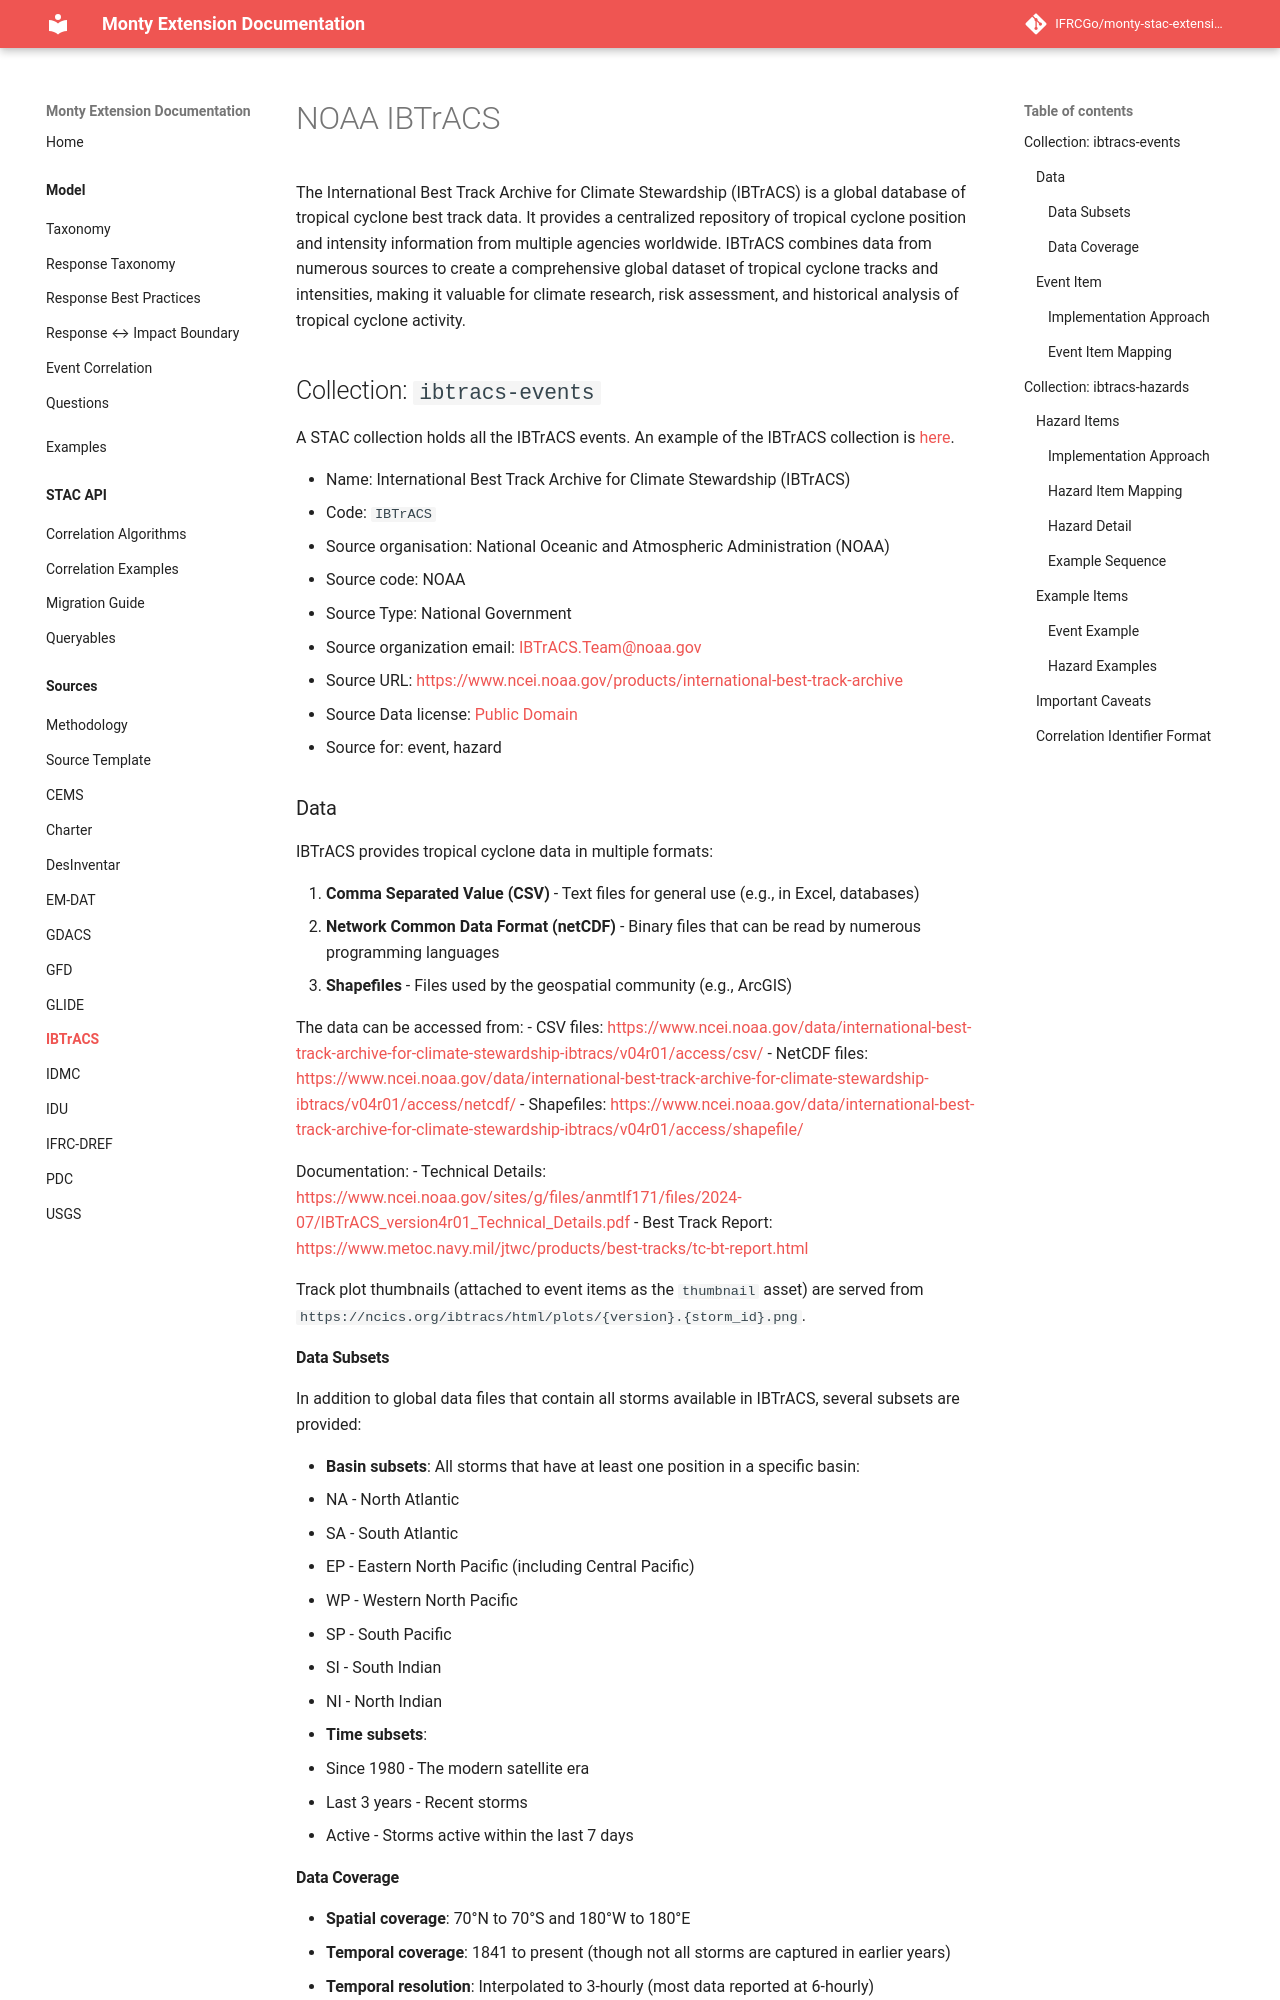

repository: IFRCGo/monty-stac-extension · page: model/sources/IBTrACS/index.html · generator: mkdocs

# NOAA IBTrACS

The International Best Track Archive for Climate Stewardship (IBTrACS) is a global database of tropical cyclone best track data. It provides a centralized repository of tropical cyclone position and intensity information from multiple agencies worldwide. IBTrACS combines data from numerous sources to create a comprehensive global dataset of tropical cyclone tracks and intensities, making it valuable for climate research, risk assessment, and historical analysis of tropical cyclone activity.

## Collection: `ibtracs-events`

A STAC collection holds all the IBTrACS events. An example of the IBTrACS collection is [here](../../../examples/ibtracs-events/ibtracs-events.json).

- Name: International Best Track Archive for Climate Stewardship (IBTrACS)
- Code: `IBTrACS`
- Source organisation: National Oceanic and Atmospheric Administration (NOAA)
- Source code: NOAA
- Source Type: National Government Organization
- Source organization email: <IBTrACS.Team@noaa.gov>
- Source URL: <https://www.ncei.noaa.gov/products/international-best-track-archive>
- Source Data license: [Public Domain](https://www.noaa.gov/information-technology/open-data-dissemination)
- Source for: event, hazard

### Data

IBTrACS provides tropical cyclone data in multiple formats:

1. **Comma Separated Value (CSV)** - Text files for general use (e.g., in Excel, databases)
2. **Network Common Data Format (netCDF)** - Binary files that can be read by numerous programming languages
3. **Shapefiles** - Files used by the geospatial community (e.g., ArcGIS)

The data can be accessed from:
- CSV files: <https://www.ncei.noaa.gov/data/international-best-track-archive-for-climate-stewardship-ibtracs/v04r01/access/csv/>
- NetCDF files: <https://www.ncei.noaa.gov/data/international-best-track-archive-for-climate-stewardship-ibtracs/v04r01/access/netcdf/>
- Shapefiles: <https://www.ncei.noaa.gov/data/international-best-track-archive-for-climate-stewardship-ibtracs/v04r01/access/shapefile/>

Documentation:
- Technical Details: <https://www.ncei.noaa.gov/sites/g/files/anmtlf171/files/2024-07/IBTrACS_version4r01_Technical_Details.pdf>
- Best Track Report: <https://www.metoc.navy.mil/jtwc/products/best-tracks/tc-bt-report.html>

#### Data Subsets

In addition to global data files that contain all storms available in IBTrACS, several subsets are provided:

- **Basin subsets**: All storms that have at least one position in a specific basin:
  - NA - North Atlantic
  - SA - South Atlantic
  - EP - Eastern North Pacific (including Central Pacific)
  - WP - Western North Pacific
  - SP - South Pacific
  - SI - South Indian
  - NI - North Indian

- **Time subsets**:
  - Since 1980 - The modern satellite era
  - Last 3 years - Recent storms
  - Active - Storms active within the last 7 days

#### Data Coverage

- **Spatial coverage**: 70°N to 70°S and 180°W to 180°E
- **Temporal coverage**: 1841 to present (though not all storms are captured in earlier years)
- **Temporal resolution**: Interpolated to 3-hourly (most data reported at 6-hourly)
- **Spatial resolution**: 0.1° (~10 km)

### Event Item

An IBTrACS tropical cyclone will **ALWAYS** produce an [**event STAC item**](../../../README.md#event). Unlike the hazard items which create a new item for each position, the event item is a single item that is **continuously updated** with the latest storm information as new data becomes available.

#### Implementation Approach

For an ongoing tropical cyclone:
1. Create an event item when the storm is first identified
2. As new positions become available, update the event item to reflect:
   - Extended time range (update end_datetime)
   - Complete track geometry (include all positions)
   - Additional affected countries
   - Updated maximum intensity information
   - Any changes to the storm name or other metadata

This approach ensures that the event item always represents the complete, up-to-date information about the entire lifecycle of the tropical cyclone.
